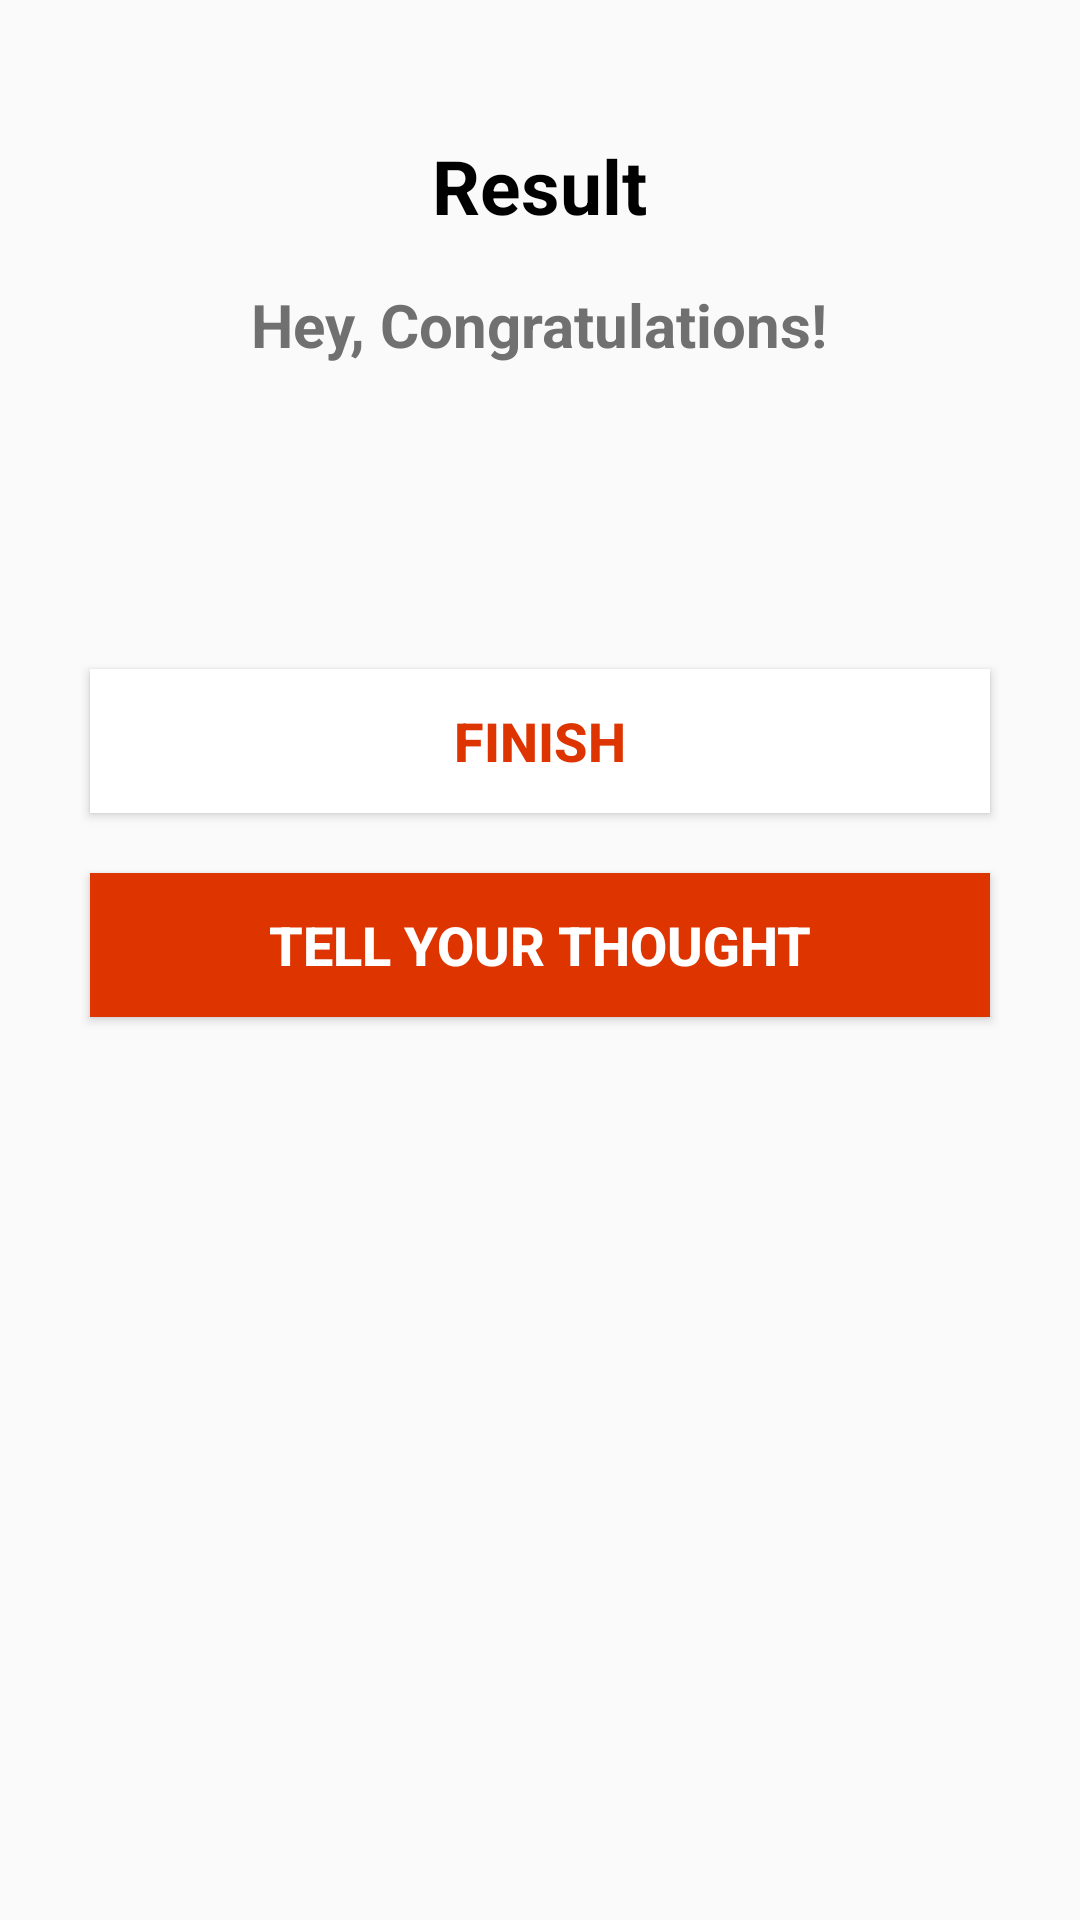

This screen was rendered from an Android layout file. Write that file and the resources it references.
<!-- AndroidManifest.xml: application theme AppTheme -->
<!-- res/layout/activity_result.xml -->
<?xml version="1.0" encoding="utf-8"?>
<LinearLayout xmlns:android="http://schemas.android.com/apk/res/android"
    xmlns:tools="http://schemas.android.com/tools"
    android:layout_width="match_parent"
    android:layout_height="match_parent"
    android:orientation="vertical"
    android:gravity="center_horizontal"
    android:padding="20dp"
    tools:context=".MainActivity">

    <TextView
        android:id="@+id/tv_result"
        android:layout_width="wrap_content"
        android:layout_height="wrap_content"
        android:layout_marginTop="25dp"
        android:text="Result"
        android:textColor="@android:color/black"
        android:textSize="25sp"
        android:textStyle="bold" />

    <ImageView
        android:id="@+id/iv_trophy"
        android:layout_width="wrap_content"
        android:layout_height="wrap_content"
        android:contentDescription="image"
        android:src="@drawable/trophy" />

    <TextView
        android:id="@+id/tv_congratulations"
        android:layout_width="wrap_content"
        android:layout_height="wrap_content"
        android:layout_marginTop="16dp"
        android:text="Hey, Congratulations!"
        android:textColor="#707070"
        android:textSize="20sp"
        android:textStyle="bold"/>

    <TextView
        android:id="@+id/tv_name"
        android:layout_width="wrap_content"
        android:layout_height="wrap_content"
        android:layout_marginTop="25dp"
        android:textColor="@android:color/white"
        android:textSize="22sp"
        android:textStyle="bold"
        tools:text="Username" />

    <TextView
        android:id="@+id/tv_score"
        android:layout_width="wrap_content"
        android:layout_height="wrap_content"
        android:layout_marginTop="10dp"
        android:textColor="@android:color/secondary_text_dark"
        android:textSize="20sp"
        android:textStyle="bold"
        tools:text="Your Score is 9 out of 10" />

    <Button
        android:id="@+id/btn_finish"
        android:layout_width="300dp"
        android:layout_height="wrap_content"
        android:layout_marginTop="10dp"
        android:background="@android:color/white"
        android:text="FINISH"
        android:textColor="@color/colorPrimary"
        android:textSize="18sp"
        android:textStyle="bold" />

    <Button
        android:id="@+id/btn_feedback"
        android:layout_width="300dp"
        android:layout_height="wrap_content"
        android:layout_margin="20dp"
        android:background="@color/colorPrimary"
        android:text="TELL YOUR THOUGHT"
        android:textColor="@android:color/white"
        android:textSize="18sp"
        android:textStyle="bold" />
</LinearLayout>
    
<!-- resources referenced by this layout -->
<resources>
  <color name="colorPrimary">#de3400</color>
  <style name="AppTheme" parent="Theme.AppCompat.Light.NoActionBar">
          
          <item name="colorPrimary">@color/colorPrimary</item>
          <item name="colorSecondary">#ffffff</item>
          <item name="colorPrimaryDark">@color/colorPrimaryDark</item>
          <item name="colorAccent">#de3400</item>
      </style>
  <color name="colorPrimaryDark">#6A1B9A</color>
</resources>
